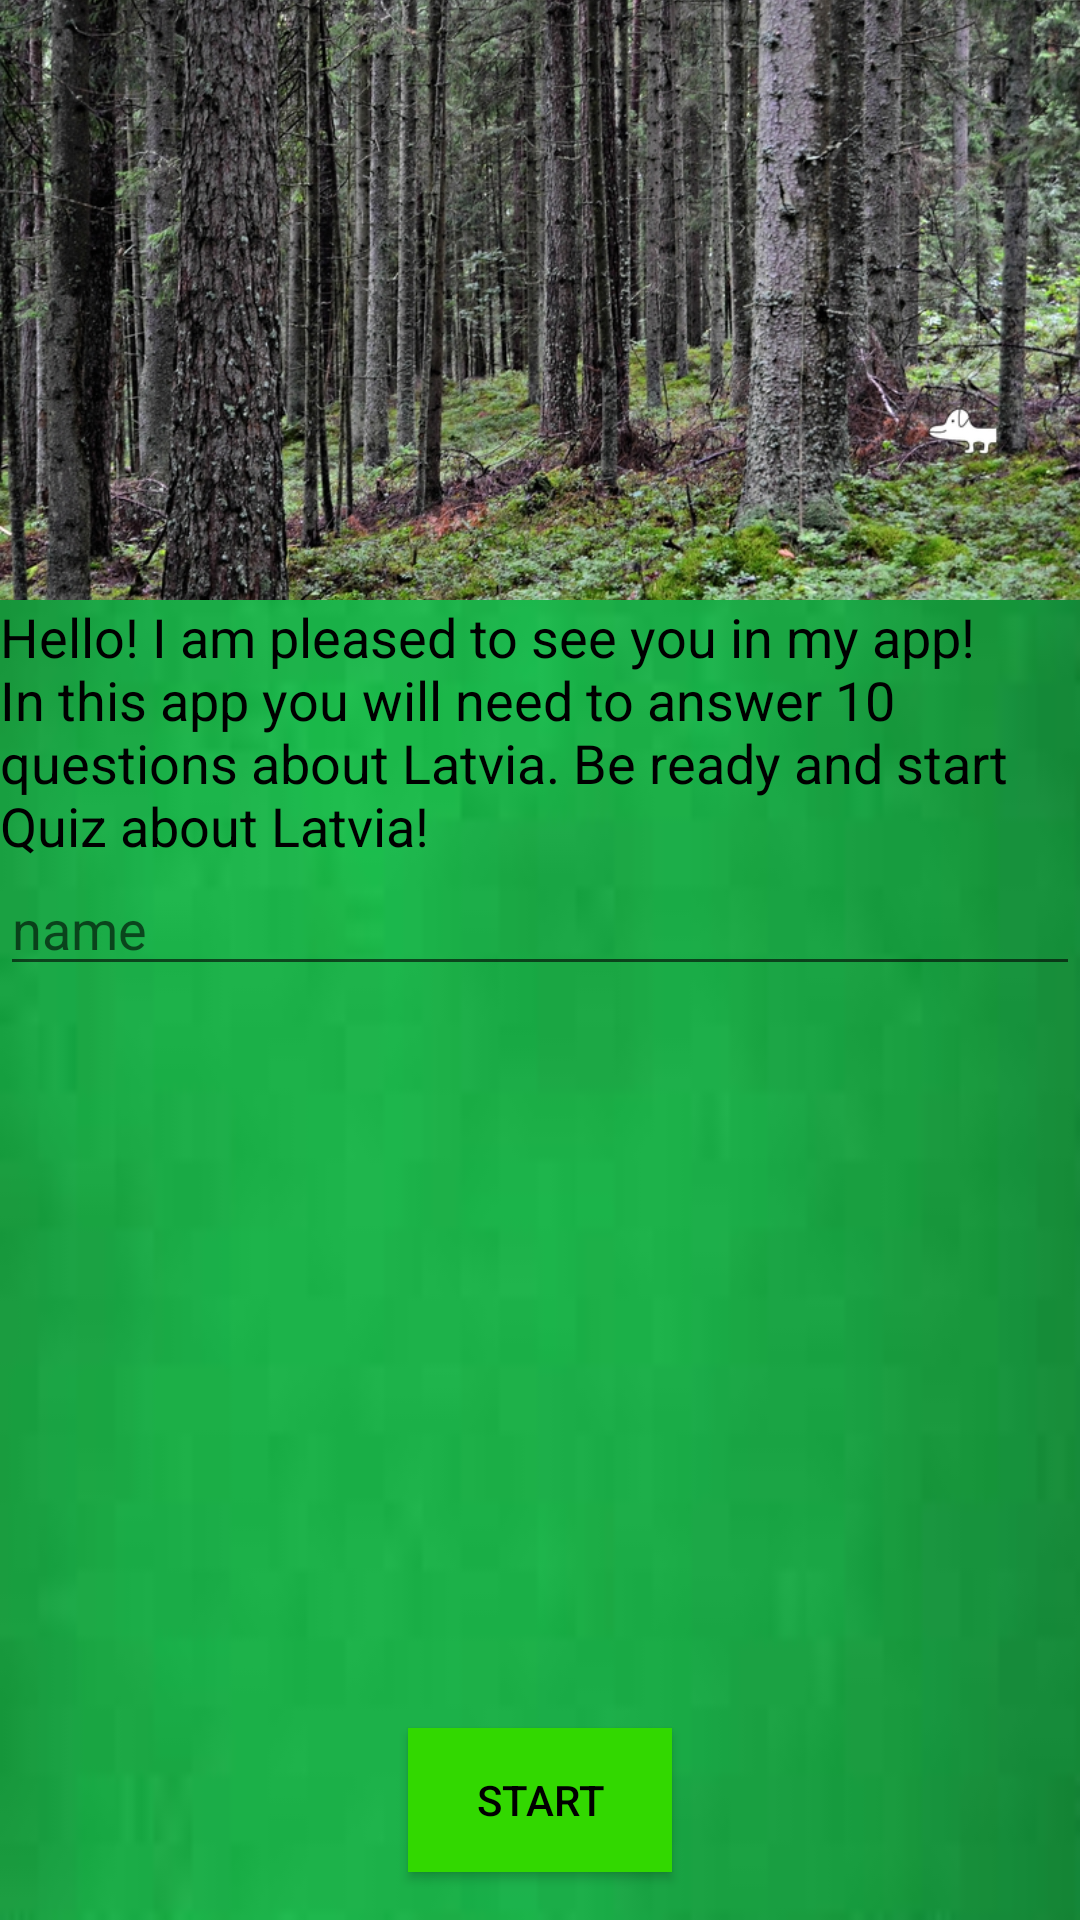

This screen was rendered from an Android layout file. Write that file and the resources it references.
<!-- AndroidManifest.xml: application theme MyMaterialTheme -->
<!-- res/layout/activity_start_screen.xml -->
<?xml version="1.0" encoding="utf-8"?>
<LinearLayout xmlns:android="http://schemas.android.com/apk/res/android"
    xmlns:tools="http://schemas.android.com/tools"
    android:layout_width="match_parent"
    android:layout_height="match_parent"
    android:background="@drawable/www"
    android:orientation="vertical"
    android:scaleType="centerCrop"
    tools:context="com.example.android.quiz_final.startScreen">

    <ImageView
        android:layout_width="match_parent"
        android:layout_height="200dp"
        android:scaleType="centerCrop"
        android:src="@drawable/rs" />

    <TextView
        android:layout_width="wrap_content"
        android:layout_height="wrap_content"
        android:text="@string/hello"
        android:textColor="#000000"
        android:textSize="18sp" />

    <EditText
        android:id="@+id/editText"
        android:layout_width="match_parent"
        android:layout_height="wrap_content"
        android:layout_marginBottom="0dp"
        android:ems="10"
        android:hint="name"
        android:inputType="textPersonName" />

    <RelativeLayout
        android:layout_width="match_parent"
        android:layout_height="match_parent">

        <Button
            android:layout_width="wrap_content"
            android:layout_height="wrap_content"
            android:layout_alignParentBottom="true"
            android:layout_centerHorizontal="true"
            android:layout_marginBottom="16dp"
            android:background="#32d800"
            android:onClick="onClick"
            android:text="Start" />
    </RelativeLayout>
</LinearLayout>
<!-- resources referenced by this layout -->
<resources>
  <!-- drawable rs: jpg bitmap (drawable, 598118 bytes) -->
  <!-- drawable www: jpg bitmap (drawable, 1704 bytes) -->
  <string name="hello">Hello! I am pleased to see you in my app!
          In this app you will need to answer 10 questions about Latvia.
          Be ready and start Quiz about Latvia!
      </string>
  <style name="MyMaterialTheme" parent="MyMaterialTheme.Base">
  
      </style>
  <style name="MyMaterialTheme.Base" parent="Theme.AppCompat.Light.DarkActionBar">
          <item name="windowNoTitle">true</item>
          <item name="windowActionBar">false</item>
          <item name="colorPrimary">@color/colorPrimary</item>
          <item name="colorPrimaryDark">@color/colorPrimaryDark</item>
          <item name="colorAccent">@color/colorPrimary</item>
          <item name="android:textColor">#000000</item>
      </style>
  <color name="colorPrimary">#32d800</color>
  <color name="colorPrimaryDark">#2d7b1c</color>
</resources>
